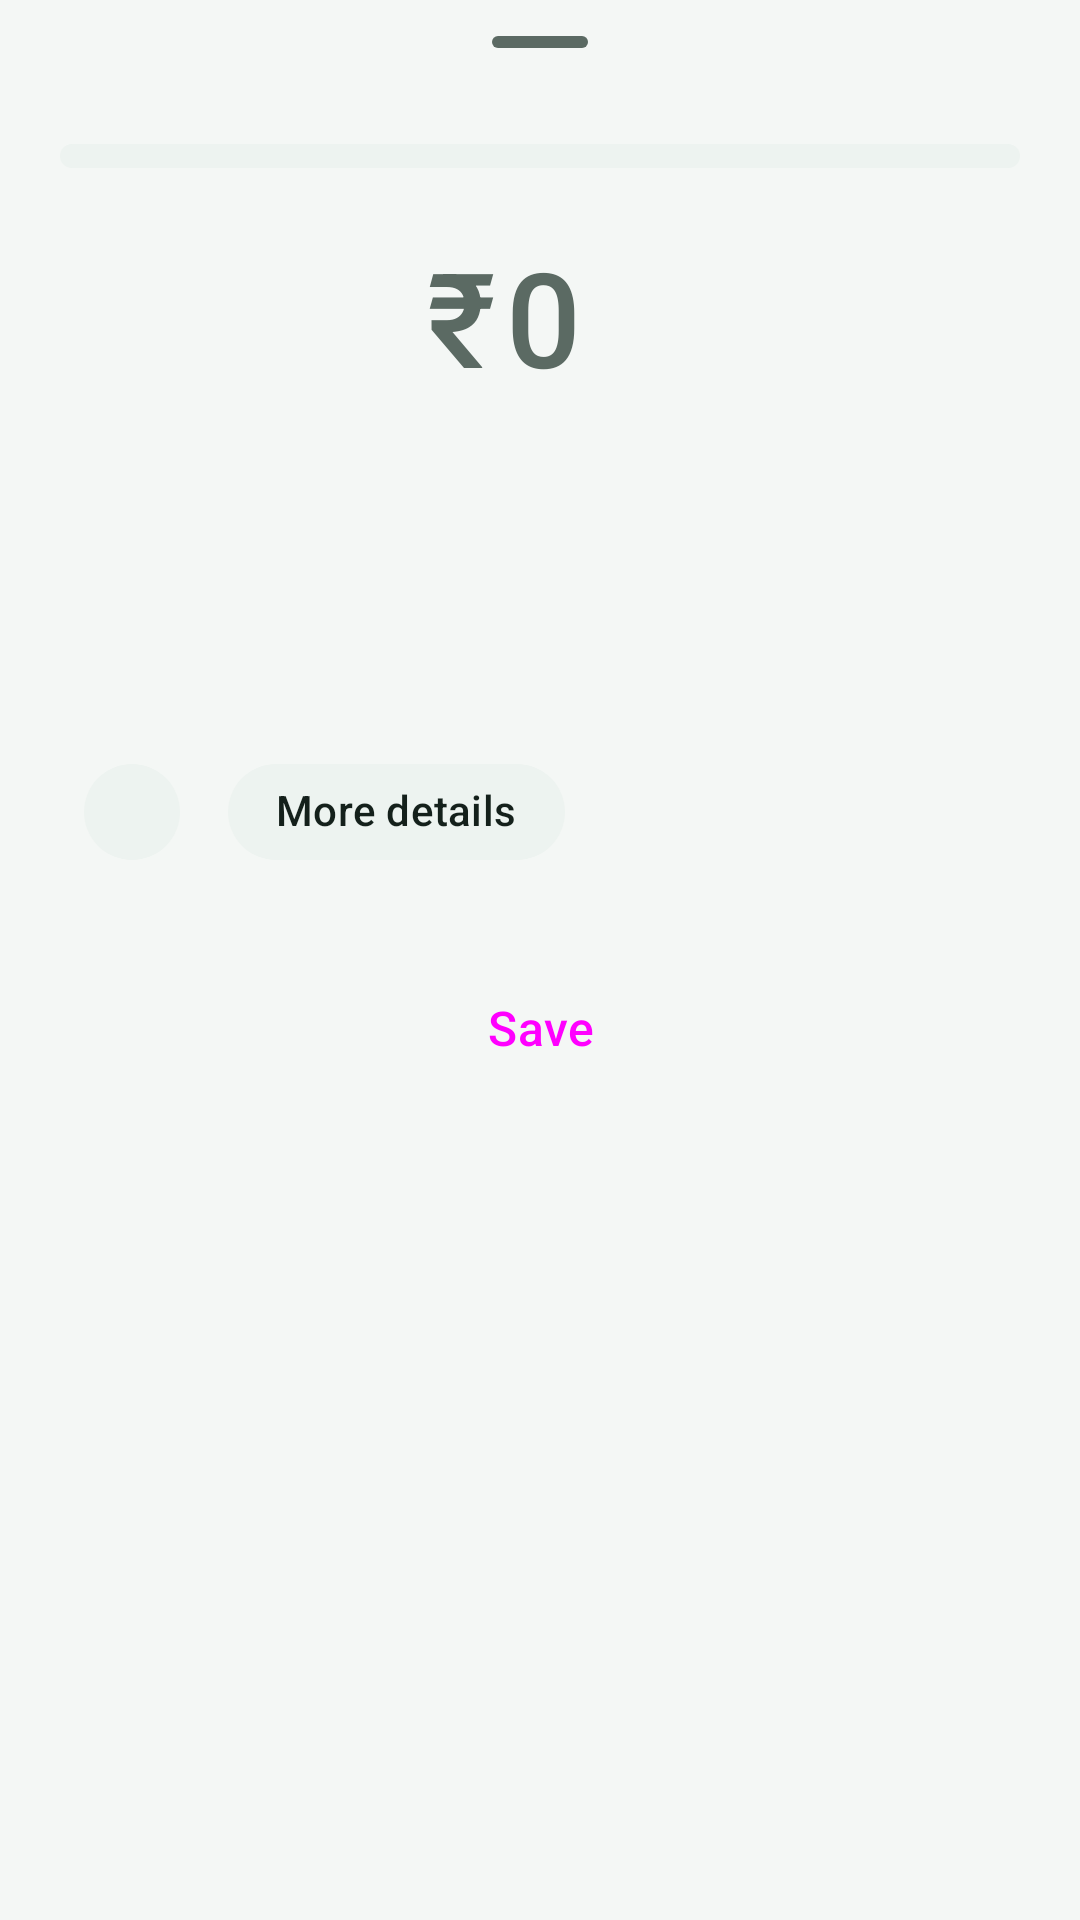

Reconstruct the res/layout file that produces this screen, plus the resources it refers to.
<!-- AndroidManifest.xml: application theme Theme.ExpenseMate -->
<!-- res/layout/sheet_transaction_form.xml -->
<?xml version="1.0" encoding="utf-8"?>
<androidx.core.widget.NestedScrollView xmlns:android="http://schemas.android.com/apk/res/android"
    xmlns:app="http://schemas.android.com/apk/res-auto"
    android:layout_width="match_parent"
    android:layout_height="wrap_content">

    <LinearLayout
        android:layout_width="match_parent"
        android:layout_height="wrap_content"
        android:orientation="vertical"
        android:clipToPadding="false"
        android:paddingStart="20dp"
        android:paddingEnd="20dp"
        android:paddingBottom="20dp">

        <com.google.android.material.bottomsheet.BottomSheetDragHandleView
            android:layout_width="match_parent"
            android:layout_height="wrap_content" />

        <com.google.android.material.button.MaterialButtonToggleGroup
            android:id="@+id/typeToggle"
            style="@style/Widget.ExpenseMate.SegmentGroup"
            android:layout_width="match_parent"
            android:layout_height="wrap_content">

            <Button
                android:id="@+id/btnExpense"
                style="@style/Widget.ExpenseMate.Segment"
                android:layout_width="0dp"
                android:layout_height="wrap_content"
                android:layout_weight="1"
                android:text="Expense" />

            <Button
                android:id="@+id/btnIncome"
                style="@style/Widget.ExpenseMate.Segment"
                android:layout_width="0dp"
                android:layout_height="wrap_content"
                android:layout_weight="1"
                android:text="Income" />

            
            <Button
                android:id="@+id/btnMove"
                style="@style/Widget.ExpenseMate.Segment"
                android:layout_width="0dp"
                android:layout_height="wrap_content"
                android:layout_weight="1"
                android:text="Move" />

            
            <Button
                android:id="@+id/btnTransfer"
                style="@style/Widget.ExpenseMate.Segment"
                android:layout_width="0dp"
                android:layout_height="wrap_content"
                android:layout_weight="1"
                android:text="Transfer" />
        </com.google.android.material.button.MaterialButtonToggleGroup>

        <LinearLayout
            android:layout_width="wrap_content"
            android:layout_height="wrap_content"
            android:layout_gravity="center_horizontal"
            android:layout_marginTop="20dp"
            android:layout_marginBottom="8dp"
            android:gravity="center_vertical"
            android:orientation="horizontal">

            <TextView
                android:id="@+id/tvCurrency"
                style="@style/Text.ExpenseMate.Hero"
                android:layout_width="wrap_content"
                android:layout_height="wrap_content"
                android:layout_marginEnd="4dp"
                android:text="₹"
                android:textColor="@color/on_surface_variant"
                android:textSize="44sp" />

            <EditText
                android:id="@+id/etAmount"
                style="@style/Text.ExpenseMate.Hero"
                android:layout_width="wrap_content"
                android:layout_height="wrap_content"
                android:background="@null"
                android:hint="0"
                android:importantForAutofill="no"
                android:inputType="numberDecimal"
                android:maxLength="12"
                android:minWidth="48dp"
                android:textColorHint="@color/on_surface_variant"
                android:textSize="44sp" />
        </LinearLayout>

        <TextView
            android:id="@+id/tvAmountError"
            style="@style/Text.ExpenseMate.Sub"
            android:layout_width="match_parent"
            android:layout_height="wrap_content"
            android:gravity="center"
            android:text="Enter an amount above zero"
            android:textColor="@color/alert"
            android:visibility="gone" />

        <include
            android:id="@+id/pickCategory"
            layout="@layout/item_chip_picker"
            android:layout_width="match_parent"
            android:layout_height="wrap_content"
            android:layout_marginStart="-20dp"
            android:layout_marginTop="12dp"
            android:layout_marginEnd="-20dp" />

        <include
            android:id="@+id/pickFund"
            layout="@layout/item_chip_picker"
            android:layout_width="match_parent"
            android:layout_height="wrap_content"
            android:layout_marginStart="-20dp"
            android:layout_marginTop="12dp"
            android:layout_marginEnd="-20dp" />

        <include
            android:id="@+id/pickAccount"
            layout="@layout/item_chip_picker"
            android:layout_width="match_parent"
            android:layout_height="wrap_content"
            android:layout_marginStart="-20dp"
            android:layout_marginTop="12dp"
            android:layout_marginEnd="-20dp" />

        <LinearLayout
            android:id="@+id/groupTransfer"
            android:layout_width="match_parent"
            android:layout_height="wrap_content"
            android:layout_marginStart="-20dp"
            android:layout_marginEnd="-20dp"
            android:orientation="vertical"
            android:visibility="gone">

            <include
                android:id="@+id/pickFromFund"
                layout="@layout/item_chip_picker"
                android:layout_width="match_parent"
                android:layout_height="wrap_content"
                android:layout_marginTop="12dp" />

            <include
                android:id="@+id/pickToFund"
                layout="@layout/item_chip_picker"
                android:layout_width="match_parent"
                android:layout_height="wrap_content"
                android:layout_marginTop="12dp" />

            <include
                android:id="@+id/pickFromAccount"
                layout="@layout/item_chip_picker"
                android:layout_width="match_parent"
                android:layout_height="wrap_content"
                android:layout_marginTop="12dp" />

            <include
                android:id="@+id/pickToAccount"
                layout="@layout/item_chip_picker"
                android:layout_width="match_parent"
                android:layout_height="wrap_content"
                android:layout_marginTop="12dp" />

            
            <com.google.android.material.textfield.TextInputLayout
                android:id="@+id/tilReceived"
                android:layout_width="match_parent"
                android:layout_height="wrap_content"
                android:layout_marginStart="20dp"
                android:layout_marginTop="12dp"
                android:layout_marginEnd="20dp"
                android:hint="Amount received"
                android:visibility="gone">

                <com.google.android.material.textfield.TextInputEditText
                    android:id="@+id/etReceived"
                    android:layout_width="match_parent"
                    android:layout_height="wrap_content"
                    android:importantForAutofill="no"
                    android:inputType="numberDecimal" />
            </com.google.android.material.textfield.TextInputLayout>
        </LinearLayout>

        <LinearLayout
            android:layout_width="match_parent"
            android:layout_height="wrap_content"
            android:layout_marginTop="16dp"
            android:orientation="horizontal">

            <com.google.android.material.chip.Chip
                android:id="@+id/chipDate"
                style="@style/Widget.ExpenseMate.FormAction"
                android:layout_width="wrap_content"
                android:layout_height="wrap_content"
                app:chipIcon="@drawable/ic_calendar" />

            <com.google.android.material.chip.Chip
                android:id="@+id/chipMore"
                style="@style/Widget.ExpenseMate.FormAction"
                android:layout_width="wrap_content"
                android:layout_height="wrap_content"
                android:layout_marginStart="8dp"
                app:chipIcon="@drawable/ic_add"
                android:text="More details" />
        </LinearLayout>

        <LinearLayout
            android:id="@+id/groupMore"
            android:layout_width="match_parent"
            android:layout_height="wrap_content"
            android:orientation="vertical"
            android:visibility="gone">

            <com.google.android.material.textfield.TextInputLayout
                android:id="@+id/tilReceiver"
                android:layout_width="match_parent"
                android:layout_height="wrap_content"
                android:layout_marginTop="4dp"
                android:hint="Paid to">

                <com.google.android.material.textfield.TextInputEditText
                    android:id="@+id/etReceiver"
                    android:layout_width="match_parent"
                    android:layout_height="wrap_content"
                    android:inputType="textCapWords" />
            </com.google.android.material.textfield.TextInputLayout>

            <com.google.android.material.textfield.TextInputLayout
                android:layout_width="match_parent"
                android:layout_height="wrap_content"
                android:layout_marginTop="10dp"
                android:hint="Note">

                <com.google.android.material.textfield.TextInputEditText
                    android:id="@+id/etNote"
                    android:layout_width="match_parent"
                    android:layout_height="wrap_content"
                    android:inputType="textCapSentences" />
            </com.google.android.material.textfield.TextInputLayout>

            <com.google.android.material.textfield.TextInputLayout
                android:id="@+id/tilBill"
                style="@style/Widget.ExpenseMate.Dropdown"
                android:layout_width="match_parent"
                android:layout_height="wrap_content"
                android:layout_marginTop="10dp"
                android:hint="Linked bill">

                <AutoCompleteTextView
                    android:id="@+id/etBill"
                    android:layout_width="match_parent"
                    android:layout_height="wrap_content"
                    android:inputType="none" />
            </com.google.android.material.textfield.TextInputLayout>
        </LinearLayout>

        <Button
            android:id="@+id/btnSave"
            style="@style/Widget.ExpenseMate.Save"
            android:layout_width="match_parent"
            android:layout_height="wrap_content"
            android:layout_marginTop="20dp"
            android:text="Save" />
    </LinearLayout>
</androidx.core.widget.NestedScrollView>
<!-- res/layout/item_chip_picker.xml (included above) -->
<?xml version="1.0" encoding="utf-8"?>
<LinearLayout xmlns:android="http://schemas.android.com/apk/res/android"
    xmlns:app="http://schemas.android.com/apk/res-auto"
    android:layout_width="match_parent"
    android:layout_height="wrap_content"
    android:orientation="vertical">

    <TextView
        android:id="@+id/tvLabel"
        style="@style/Text.ExpenseMate.Sub"
        android:layout_width="match_parent"
        android:layout_height="wrap_content"
        android:paddingStart="20dp"
        android:paddingEnd="20dp" />

    <HorizontalScrollView
        android:id="@+id/scroll"
        android:layout_width="match_parent"
        android:layout_height="wrap_content"
        android:scrollbars="none">

        <com.google.android.material.chip.ChipGroup
            android:id="@+id/chips"
            android:layout_width="wrap_content"
            android:layout_height="wrap_content"
            android:paddingStart="20dp"
            android:paddingEnd="20dp"
            app:selectionRequired="true"
            app:singleLine="true"
            app:singleSelection="true" />
    </HorizontalScrollView>
</LinearLayout>
<!-- resources referenced by this layout -->
<resources>
  <color name="alert">#B23A2C</color>
  <color name="on_surface_variant">#5B6A63</color>
  <style name="Text.ExpenseMate.Sub" parent="">
          <item name="android:textSize">12.5sp</item>
          <item name="android:textColor">@color/on_surface_variant</item>
      </style>
  <style name="Widget.ExpenseMate.FormAction" parent="Widget.Material3.Chip.Assist">
          <item name="chipBackgroundColor">@color/field</item>
          <item name="chipStrokeWidth">0dp</item>
          <item name="chipCornerRadius">18dp</item>
          <item name="chipIconTint">@color/primary</item>
      </style>
  <style name="Widget.ExpenseMate.Save" parent="Widget.ExpenseMate.Primary">
          <item name="cornerRadius">28dp</item>
          <item name="android:minHeight">56dp</item>
          <item name="android:textSize">16sp</item>
      </style>
  <style name="Widget.ExpenseMate.SegmentGroup" parent="Widget.Material3.MaterialButtonToggleGroup">
          <item name="android:background">@drawable/bg_segment</item>
          <item name="android:padding">4dp</item>
          <item name="singleSelection">true</item>
          <item name="selectionRequired">true</item>
      </style>
  <color name="on_surface">#14201B</color>
  <color name="field">#EDF3F0</color>
  <color name="primary">#0E6B5A</color>
  <style name="Widget.ExpenseMate.Primary" parent="Widget.Material3.Button">
          <item name="cornerRadius">12dp</item>
          <item name="android:paddingTop">12dp</item>
          <item name="android:paddingBottom">12dp</item>
      </style>
  <!-- drawable bg_segment (drawable) -->
  <?xml version="1.0" encoding="utf-8"?>
  <shape xmlns:android="http://schemas.android.com/apk/res/android" android:shape="rectangle">
      <corners android:radius="24dp" />
      <solid android:color="@color/field" />
  </shape>
  <color name="on_primary">#FFFFFF</color>
  <color name="primary_container">#CFEDE3</color>
  <color name="on_primary_container">#00382D</color>
  <color name="transfer">#37548F</color>
  <color name="background">#F4F7F5</color>
  <color name="surface">#FFFFFF</color>
  <color name="surface_variant">#E8F0EC</color>
  <color name="outline">#DDE6E1</color>
  <style name="ThemeOverlay.ExpenseMate.BottomSheet" parent="ThemeOverlay.Material3.BottomSheetDialog">
          <item name="bottomSheetStyle">@style/Widget.ExpenseMate.BottomSheet</item>
          <item name="android:navigationBarColor">@color/surface</item>
      </style>
  <style name="Widget.ExpenseMate.Toolbar" parent="Widget.Material3.Toolbar">
          <item name="android:background">@color/background</item>
          <item name="titleTextAppearance">@style/Text.ExpenseMate.ScreenTitle</item>
      </style>
  <style name="Widget.ExpenseMate.Card" parent="Widget.Material3.CardView.Filled">
          <item name="cardBackgroundColor">@color/surface</item>
          <item name="cardCornerRadius">16dp</item>
          <item name="cardElevation">0dp</item>
          <item name="strokeWidth">0dp</item>
      </style>
  <style name="Widget.ExpenseMate.BottomSheet" parent="Widget.Material3.BottomSheet.Modal">
          <item name="backgroundTint">@color/surface</item>
          <item name="shapeAppearance">@style/Shape.ExpenseMate.Sheet</item>
      </style>
  <style name="Text.ExpenseMate.ScreenTitle" parent="TextAppearance.Material3.TitleLarge">
          <item name="android:fontFamily">sans-serif-medium</item>
          <item name="android:textColor">@color/on_surface</item>
      </style>
  <style name="Shape.ExpenseMate.Sheet" parent="">
          <item name="cornerFamily">rounded</item>
          <item name="cornerSizeTopLeft">22dp</item>
          <item name="cornerSizeTopRight">22dp</item>
          <item name="cornerSizeBottomLeft">0dp</item>
          <item name="cornerSizeBottomRight">0dp</item>
      </style>
</resources>
